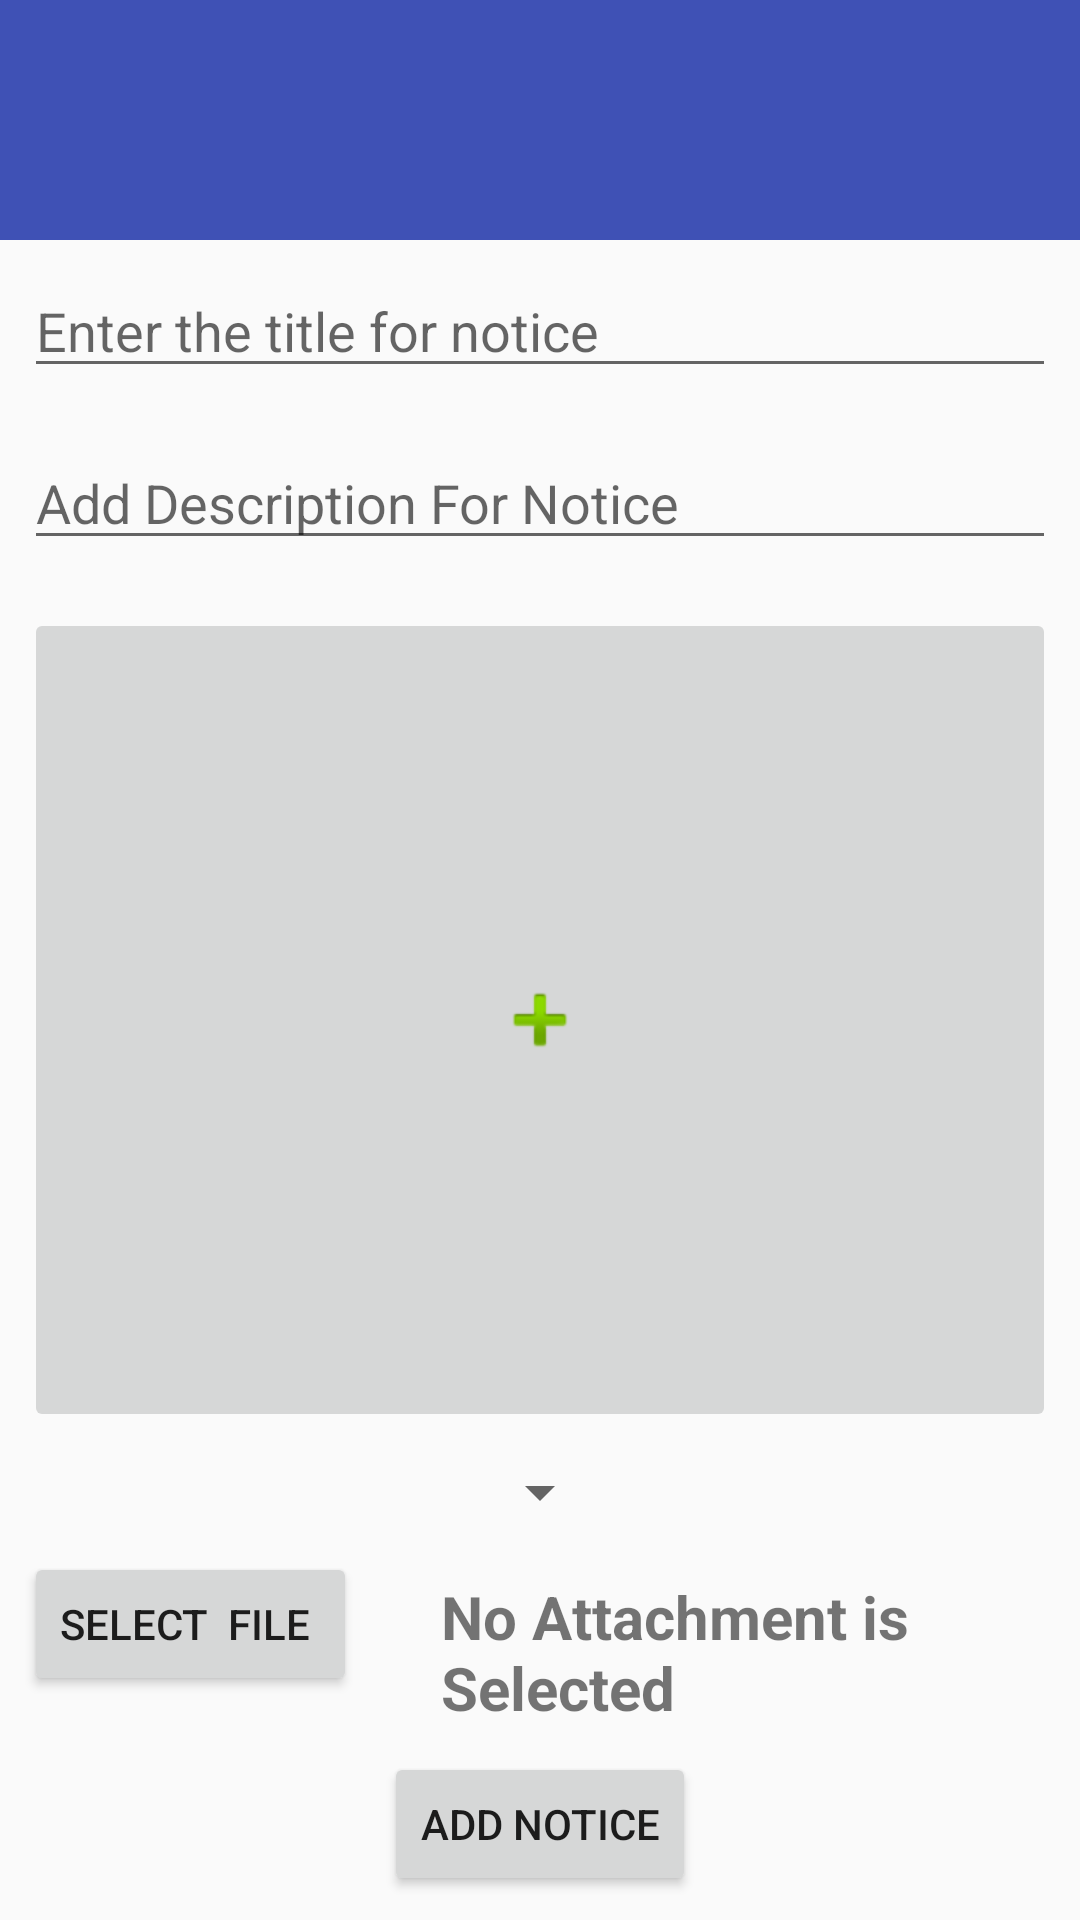

Produce the Android XML layout that renders to this screen, including the resource entries it uses.
<!-- AndroidManifest.xml: application theme AppTheme -->
<!-- res/layout/activity_upload__notice.xml -->
<?xml version="1.0" encoding="utf-8"?>
<LinearLayout
    xmlns:android="http://schemas.android.com/apk/res/android"
    xmlns:app="http://schemas.android.com/apk/res-auto"
    xmlns:tools="http://schemas.android.com/tools"
    android:layout_width="match_parent"
    android:layout_height="match_parent"
    tools:context=".upload_Notice"
    android:orientation="vertical">

    <include
        android:id="@+id/notice_include"
        layout="@layout/toolbar_layout"
        />

    <EditText
        android:id="@+id/title"
        android:layout_width="match_parent"
        android:layout_height="wrap_content"
        android:layout_marginBottom="8dp"
        android:layout_marginEnd="8dp"
        android:layout_marginStart="8dp"
        android:layout_marginTop="8dp"
        android:hint="@string/enter_the_title_for_notice"
        android:inputType=""
        app:layout_constraintBottom_toBottomOf="parent"
        app:layout_constraintEnd_toEndOf="parent"
        app:layout_constraintHorizontal_bias="0.0"
        app:layout_constraintStart_toStartOf="parent"
        app:layout_constraintTop_toTopOf="parent"
        app:layout_constraintVertical_bias="0.147" />

    <EditText
        android:id="@+id/notice_discription"
        android:layout_width="match_parent"
        android:layout_height="wrap_content"
        android:layout_marginBottom="8dp"
        android:layout_marginEnd="8dp"
        android:layout_marginStart="8dp"
        android:layout_marginTop="8dp"
        android:hint="@string/add_discription_for_notice"
        android:inputType="textMultiLine"
        app:layout_constraintBottom_toBottomOf="parent"
        app:layout_constraintEnd_toEndOf="parent"
        app:layout_constraintHorizontal_bias="0.0"
        app:layout_constraintStart_toStartOf="parent"
        app:layout_constraintTop_toTopOf="parent"
        app:layout_constraintVertical_bias="0.279" />

    <ImageButton
        android:id="@+id/image_notice"
        android:layout_width="match_parent"
        android:layout_height="0dp"
        android:layout_weight="1"
        android:layout_marginBottom="8dp"
        android:layout_marginEnd="8dp"
        android:layout_marginStart="8dp"
        android:layout_marginTop="8dp"
        android:src="@android:drawable/ic_input_add"
        app:layout_constraintBottom_toBottomOf="parent"
        app:layout_constraintEnd_toEndOf="parent"
        app:layout_constraintStart_toStartOf="parent"
        app:layout_constraintTop_toTopOf="parent"
        app:layout_constraintVertical_bias="0.631" />
    <Spinner
        android:id="@+id/notice_spinner"
        android:layout_width="wrap_content"
        android:layout_height="wrap_content"
        android:layout_gravity="center"/>
    <LinearLayout
        android:layout_width="match_parent"
        android:layout_height="wrap_content"
        android:orientation="horizontal">

        <Button
            android:id="@+id/selectfile_notice"
            android:layout_width="wrap_content"
            android:layout_height="wrap_content"
            android:layout_marginBottom="8dp"
            android:layout_marginEnd="8dp"
            android:layout_marginStart="8dp"
            android:layout_marginTop="8dp"
            android:text="Select  file "
            app:layout_constraintBottom_toBottomOf="parent"
            app:layout_constraintEnd_toEndOf="parent"
            app:layout_constraintHorizontal_bias="0.106"
            app:layout_constraintStart_toStartOf="parent"
            app:layout_constraintTop_toTopOf="parent"
            app:layout_constraintVertical_bias="0.931" />

        <TextView
            android:id="@+id/selected_file"
            android:layout_width="wrap_content"
            android:layout_height="wrap_content"
            android:textSize="20sp"
            android:textStyle="bold"
            android:layout_marginBottom="8dp"
            android:layout_marginEnd="8dp"
            android:layout_marginStart="20dp"
            android:layout_marginTop="8dp"
            android:text="No Attachment is Selected"
            app:layout_constraintBottom_toBottomOf="parent"
            app:layout_constraintEnd_toEndOf="parent"
            app:layout_constraintStart_toStartOf="parent"
            app:layout_constraintTop_toTopOf="parent"
            app:layout_constraintVertical_bias="0.806" />
    </LinearLayout>

    <Button
        android:id="@+id/upload_notice"
        android:layout_width="wrap_content"
        android:layout_height="wrap_content"
        android:layout_marginBottom="8dp"
        android:layout_marginEnd="8dp"
        android:layout_marginStart="8dp"
        android:layout_marginTop="8dp"
        android:text="@string/add_notice"
        android:layout_gravity="center"
        app:layout_constraintBottom_toBottomOf="parent"
        app:layout_constraintEnd_toEndOf="parent"
        app:layout_constraintHorizontal_bias="0.904"
        app:layout_constraintStart_toStartOf="parent"
        app:layout_constraintTop_toTopOf="parent"
        app:layout_constraintVertical_bias="0.931" />

</LinearLayout>
<!-- res/layout/toolbar_layout.xml (included above) -->
<?xml version="1.0" encoding="utf-8"?>
<android.support.v7.widget.Toolbar
    xmlns:android="http://schemas.android.com/apk/res/android"
    android:id="@+id/toolbar"
    android:layout_width="match_parent"
    android:layout_height="80dp"
    android:background="@color/colorPrimary"
    android:paddingTop="@dimen/app_bar_top_padding"
    android:theme="@style/ThemeOverlay.AppCompat.Dark.ActionBar">

</android.support.v7.widget.Toolbar>
<!-- resources referenced by this layout -->
<resources>
  <color name="colorPrimary">#3F51B5</color>
  <dimen name="app_bar_top_padding">0dp</dimen>
  <string name="add_discription_for_notice">Add Description For Notice</string>
  <string name="add_notice">Add Notice</string>
  <string name="enter_the_title_for_notice">Enter the title for notice</string>
  <style name="AppTheme" parent="Theme.AppCompat.Light.NoActionBar">
          
  
          <item name="colorPrimary">@color/colorPrimary</item>
          <item name="colorPrimaryDark">@color/colorPrimaryDark</item>
          <item name="colorAccent">@color/colorAccent</item>
      </style>
  <color name="colorPrimaryDark">#303F9F</color>
  <color name="colorAccent">#FF4081</color>
</resources>
